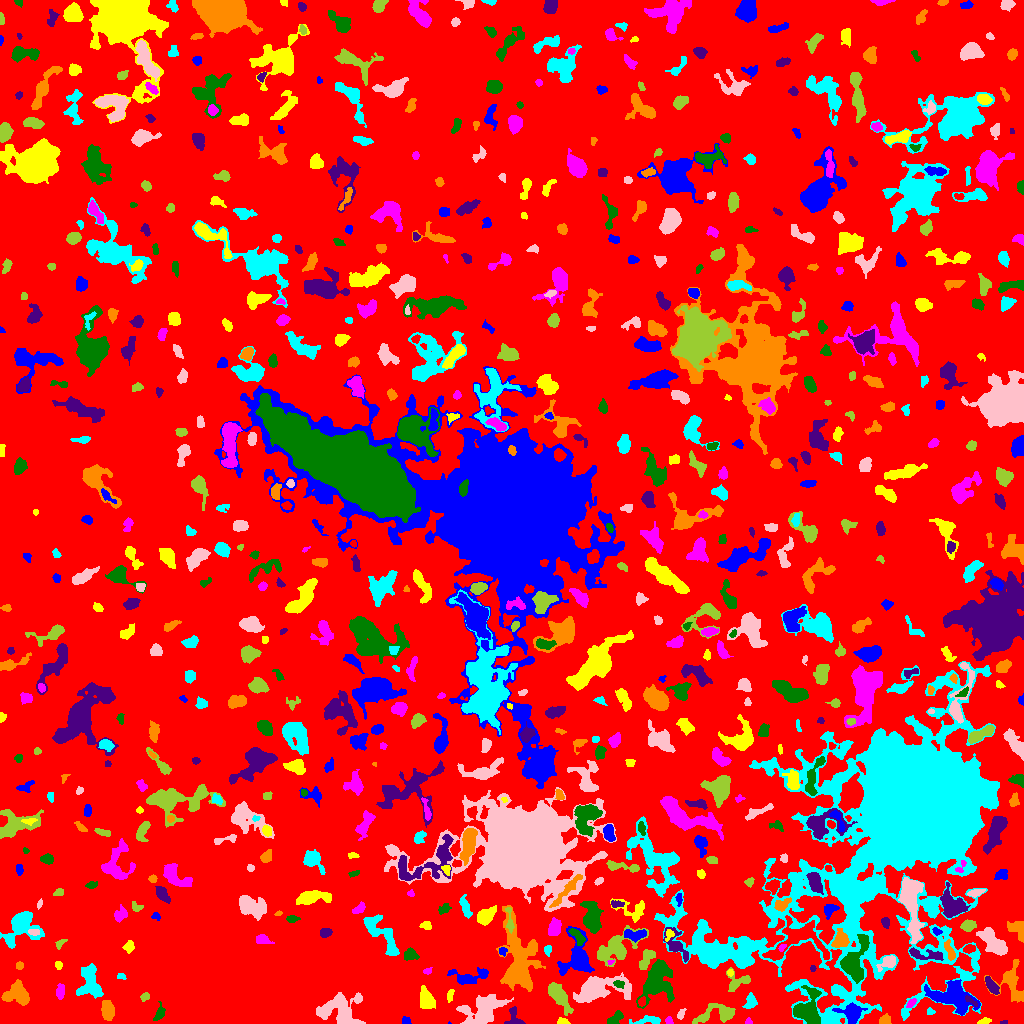

Source data for this figure (header and first rows):
ID, X, Y, A, B, theta, total_flux, mu_max, mu_median, mu_mean, R_fwhm, R_e, R10, R90, x_start, x_end, y_start, y_end, area, greylevel
0, 512.4, 510, 300.6, 294.6, -1.44, 1075534, 9.0, 1.0, 1.416, 64.54, 219.9, 85.19, 365.5, 0, 1023, 0, 1023, 759466, 1.416
1, 448.4, 0.4, 0.5292, 0.4472, 0.7854, 5.0, 2.0, 0.5, 0.625, 1.128, 0.5642, 0.0, 0.9772, 448, 451, 0, 2, 8, 6.625
2, 984.7, 2.468, 3.325, 1.437, 0.23, 156.0, 4.0, 2.0, 2.137, 4.107, 2.706, 0.9772, 4.222, 977, 991, 0, 6, 73, 6.137
3, 669, 3.031, 1.848, 1.621, -1.036, 127.0, 5.0, 2.0, 2.352, 2.706, 2.185, 0.7979, 3.385, 665, 673, 0, 7, 54, 6.352
4, 615.2, 5.973, 4.699, 1.987, 0.6012, 291.0, 6.0, 2.0, 1.993, 4.029, 3.432, 1.262, 5.352, 607, 623, 0, 13, 146, 5.993
5, 1004, 1.029, 2.207, 0.9497, 0.09843, 68.0, 4.0, 2.0, 2.345, 2.706, 1.693, 0.5642, 2.646, 1000, 1007, 0, 3, 29, 6.345
6, 107.6, 13.28, 4.471, 2.858, -1.483, 900.0, 9.0, 3.0, 3.83, 4.983, 4.442, 1.693, 7.378, 101, 114, 3, 23, 235, 7.83
7, 648.2, 3.124, 7.751, 1.81, 0.07628, 606.0, 8.0, 3.0, 3.544, 4.951, 4.107, 1.596, 6.531, 629, 660, 0, 8, 171, 6.544
8, 680.7, 9.214, 2.684, 1.509, 1.099, 98.0, 4.0, 1.0, 1.38, 2.985, 2.459, 0.7979, 3.989, 677, 686, 4, 15, 71, 5.38
9, 717.2, 9.424, 11.26, 4.466, 0.1673, 1770, 11.0, 3.0, 4.204, 5.781, 6.308, 2.394, 10.22, 692, 735, 0, 20, 421, 7.204
10, 296.5, 11.81, 8.847, 3.362, 0.6898, 1649, 9.0, 3.0, 3.673, 6.864, 6.155, 2.394, 9.982, 273, 315, 0, 25, 449, 7.673
11, 406.3, 2.113, 2.102, 1.723, -0.5607, 133.0, 5.0, 2.0, 2.078, 2.706, 2.185, 0.7979, 3.568, 402, 411, 0, 7, 64, 6.078
12, 562.5, 1.981, 2.614, 1.43, -0.04441, 108.0, 4.0, 2.0, 1.565, 3.338, 2.326, 0.7979, 3.7, 557, 570, 0, 6, 69, 7.565
13, 748.2, 1.611, 1.645, 1.442, -0.1344, 54.0, 3.0, 1.0, 1.317, 2.394, 1.871, 0.5642, 2.877, 745, 752, 0, 6, 41, 5.317
14, 808.2, 14.42, 9.128, 5.918, 1.392, 2848, 10.0, 4.0, 4.723, 9.624, 7.777, 3.09, 12.14, 793, 821, 0, 38, 603, 9.723
15, 514.3, 6.186, 5.671, 4.02, -1.155, 414.0, 6.0, 2.0, 2.509, 4.918, 4.37, 1.693, 6.555, 504, 525, 0, 17, 165, 5.509
16, 884.9, 3.316, 2.715, 2.208, 0.1368, 297.0, 6.0, 3.0, 2.883, 4.26, 3.09, 1.128, 4.787, 879, 891, 0, 10, 103, 6.883
17, 930.5, 11.67, 1.927, 1.508, -0.1213, 54.0, 3.0, 1.0, 1.038, 2.257, 1.954, 0.5642, 3.09, 927, 935, 9, 16, 52, 5.038
18, 483, 13.77, 11.45, 6.855, 0.4075, 2156, 7.0, 3.0, 2.668, 8.038, 9.202, 3.613, 14.13, 456, 513, 0, 29, 808, 5.668
19, 558.7, 27.94, 8.072, 3.207, -0.9579, 1598, 9.0, 4.0, 3.975, 7.001, 6.155, 2.459, 9.837, 548, 573, 8, 41, 402, 6.975
20, 43.89, 26.92, 7.048, 3.807, -1.419, 1679, 13.0, 3.5, 4.115, 5.202, 5.917, 2.185, 9.591, 35, 56, 7, 42, 408, 7.115
21, 851.4, 9.869, 5.256, 4.329, -0.2936, 1382, 12.0, 3.0, 4.188, 5.499, 5.109, 1.954, 8.593, 832, 867, 0, 21, 330, 11.19
22, 427.5, 23.53, 5.008, 3.177, -1.204, 562.0, 5.0, 2.0, 2.007, 5.698, 4.886, 1.871, 7.569, 420, 435, 15, 38, 280, 6.007
23, 910.9, 20.15, 3.073, 1.549, 0.8161, 161.0, 4.0, 2.0, 2.236, 4.029, 2.821, 1.128, 4.146, 906, 916, 16, 25, 72, 8.236
24, 159.5, 10.2, 4.426, 2.081, 1.195, 206.0, 3.0, 2.0, 1.635, 4.514, 3.568, 1.382, 5.642, 153, 165, 3, 22, 126, 7.635
25, 971.1, 22.3, 4.468, 1.185, -0.6588, 135.0, 5.0, 2.0, 1.875, 2.111, 2.646, 0.9772, 4.222, 965, 977, 17, 28, 72, 9.875
26, 17.04, 29.88, 6.021, 5.111, -0.1919, 2103, 10.0, 5.0, 4.937, 8.795, 6.457, 2.585, 9.885, 1, 29, 18, 44, 426, 7.937
27, 750.6, 21.64, 3.805, 2.729, 1.357, 449.0, 5.0, 3.0, 3.013, 5.412, 3.989, 1.596, 6.024, 742, 757, 15, 31, 149, 7.013
28, 339.1, 14.23, 11.75, 8.051, -0.0354, 2418, 7.0, 3.0, 3.015, 9.167, 8.974, 3.432, 14.21, 316, 365, 0, 31, 802, 6.015
29, 144.8, 26.52, 2.255, 1.712, 0.4382, 144.0, 4.0, 2.0, 2.057, 3.742, 2.585, 0.9772, 3.868, 140, 149, 22, 31, 70, 10.06
30, 641.8, 21.72, 2.313, 1.818, 1.271, 173.0, 5.0, 3.0, 2.582, 3.29, 2.646, 0.9772, 4.029, 638, 645, 17, 27, 67, 8.582
31, 951.4, 27.75, 11.76, 6.763, -0.2401, 2245, 9.0, 2.0, 2.685, 7.203, 7.999, 3.038, 13.26, 924, 980, 8, 44, 836, 7.685
32, 450.2, 28.36, 3.105, 1.383, 1.361, 78.0, 3.0, 1.0, 1.013, 2.523, 2.394, 0.9772, 3.949, 447, 454, 21, 34, 77, 5.013
33, 60.18, 31.76, 3.748, 2.01, 1.518, 380.0, 6.0, 3.0, 3.14, 4.886, 3.478, 1.382, 5.412, 56, 64, 24, 40, 121, 6.14
34, 618.3, 39.45, 2.753, 1.704, -0.1922, 157.0, 5.0, 2.0, 2.066, 2.764, 2.706, 0.9772, 4.297, 613, 624, 35, 43, 76, 10.07
35, 991.9, 36.82, 4.469, 1.932, -0.9755, 592.0, 10.0, 3.0, 3.545, 4.029, 3.568, 1.382, 5.917, 985, 999, 29, 47, 167, 8.545
36, 1011, 40.5, 10.93, 6.981, -1.337, 1709, 7.0, 3.0, 3.495, 7.939, 7.442, 2.821, 11.27, 984, 1023, 21, 64, 489, 5.495
37, 120.7, 47.76, 1.871, 1.383, -0.2092, 50.0, 3.0, 1.0, 0.9434, 1.954, 1.871, 0.5642, 3.141, 117, 126, 44, 50, 53, 4.943
38, 595.5, 34.53, 11.08, 5.059, 0.1499, 11267, 62.0, 6.0, 12.35, 6.024, 6.58, 2.523, 13.65, 573, 631, 21, 51, 912, 14.35
39, 737.9, 41.64, 6.75, 4.402, 0.342, 606.0, 6.0, 2.0, 2.568, 5.89, 4.951, 1.871, 7.632, 726, 750, 32, 56, 236, 6.568
40, 410.6, 51.5, 1.645, 1.586, 0.0, 60.0, 3.0, 1.0, 1.071, 2.394, 1.954, 0.5642, 3.141, 407, 415, 47, 55, 56, 5.071
41, 469.8, 46.5, 10.06, 3.987, 0.0845, 568.0, 5.0, 2.0, 1.666, 5.078, 5.109, 2.034, 8.292, 447, 488, 39, 56, 341, 5.666
42, 730.2, 50.77, 1.674, 1.543, -1.539, 102.0, 4.0, 2.0, 2.372, 3.241, 2.111, 0.7979, 3.141, 727, 733, 47, 54, 43, 8.372
43, 427.6, 52.46, 2.005, 1.496, 0.2504, 81.0, 3.0, 2.0, 1.528, 2.985, 2.257, 0.7979, 3.385, 423, 432, 49, 56, 53, 5.528
44, 657.4, 42.71, 10.61, 6.786, 1.196, 4029, 12.0, 4.0, 4.615, 9.575, 8.867, 3.478, 14.3, 636, 674, 15, 64, 873, 7.615
45, 813.2, 54.88, 1.314, 1.048, -0.6117, 25.0, 3.0, 1.0, 0.6757, 1.128, 1.493, 0.0, 2.326, 810, 816, 52, 58, 37, 5.676
46, 19.46, 58.31, 1.928, 1.704, 0.1665, 87.0, 3.0, 1.0, 1.475, 2.985, 2.326, 0.7979, 3.656, 16, 23, 54, 62, 59, 5.475
47, 89.78, 39.63, 8.464, 5.421, -1.41, 2779, 12.0, 5.0, 5.375, 7.838, 7.247, 2.764, 11.44, 76, 103, 25, 60, 517, 7.375
48, 888.8, 61.51, 4.205, 2.612, 0.4824, 722.0, 9.0, 3.0, 3.945, 4.853, 3.827, 1.596, 6.18, 876, 895, 52, 68, 183, 10.95
49, 615.6, 75.02, 11.96, 5.782, 0.5487, 3143, 11.0, 4.0, 4.575, 8.406, 7.999, 3.09, 12.77, 597, 648, 57, 98, 687, 7.575
50, 373.3, 70.22, 7.716, 2.036, -1.208, 533.0, 7.0, 3.0, 2.945, 4.297, 3.989, 1.493, 6.433, 367, 382, 55, 82, 181, 5.945
51, 578.2, 64.53, 10.08, 6.655, -1.515, 2857, 14.0, 3.0, 4.239, 6.723, 6.887, 2.646, 12.45, 557, 594, 48, 97, 674, 7.239
52, 58.6, 58.38, 1.824, 1.633, 1.443, 87.0, 3.0, 1.0, 1.475, 2.985, 2.185, 0.7979, 3.478, 55, 62, 54, 62, 59, 5.475
53, 610.5, 61.7, 1.877, 1.013, 0.3928, 66.0, 4.0, 2.0, 2.2, 2.706, 1.693, 0.5642, 2.585, 607, 614, 59, 63, 30, 10.2
54, 853.8, 60.72, 10.5, 5.878, 1.284, 2418, 11.0, 3.0, 3.686, 6.333, 7.225, 2.706, 12.19, 840, 869, 40, 89, 656, 11.69
55, 676.4, 77.89, 9.283, 3.622, -0.9949, 594.0, 6.0, 1.0, 1.892, 4.951, 4.652, 1.693, 8.234, 663, 688, 61, 96, 314, 6.892
56, 949.7, 72.56, 5.432, 1.764, -1.19, 443.0, 7.0, 3.0, 3.055, 4.107, 3.7, 1.493, 5.809, 944, 955, 63, 84, 145, 10.06
57, 715.2, 72.32, 15.5, 6.736, -0.4498, 3205, 12.0, 3.0, 3.251, 6.333, 9.202, 3.241, 14.81, 694, 751, 56, 102, 986, 9.251
58, 994.7, 79.6, 8.301, 3.704, -0.7748, 1815, 11.0, 3.0, 3.821, 5.726, 6.358, 2.326, 10.51, 976, 1007, 68, 96, 475, 7.821
59, 645.9, 63.57, 6.156, 2.565, 1.029, 444.0, 5.0, 2.0, 2.094, 4.886, 4.442, 1.596, 7.136, 639, 655, 54, 74, 212, 7.094
... 729 more rows
